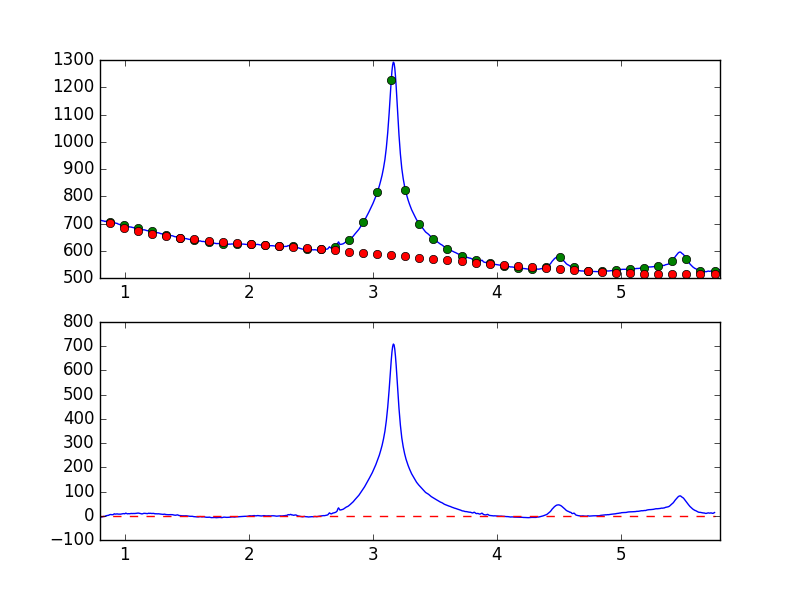

The table this chart was drawn from, first rows:
7.681951752392544019e-01, -7.254985817245710678e+00
7.738631750302433776e-01, -6.718658824630324489e+00
7.795311748212323533e-01, -5.877412485939203179e+00
7.851991746122213289e-01, -6.320497857557256793e+00
7.908671744032103046e-01, -5.420491191181668000e+00
7.965351741941992803e-01, -4.369792957260074218e+00
8.022031739851883669e-01, -6.060998938739544428e+00
8.078711737761772316e-01, -5.682847496692829736e+00
8.135391735671662072e-01, -4.839177089848590185e+00
8.192071733581552939e-01, -4.465186040216508445e+00
8.248751731491442696e-01, -3.974405189337971933e+00
8.305431729401332452e-01, -2.443817527191299632e+00
8.362111727311222209e-01, -2.729824989067992647e+00
8.418791725221110855e-01, -2.476305096196597333e+00
8.475471723131001722e-01, -1.024529962251108373e-03
8.532151721040891479e-01, 3.361357704383181044e-01
8.588831718950781235e-01, 9.650287525256544541e-01
8.645511716860672102e-01, 1.735368203665075271e+00
8.702191714770560749e-01, 1.764995352628375258e+00
8.758871712680450505e-01, 3.916685510217348565e+00
8.815551710590340262e-01, 4.696829709891630955e+00
8.872231708500230019e-01, 5.245235842890224376e+00
8.928911706410120885e-01, 4.394375813607098280e+00
8.985591704320010642e-01, 4.564728227966043050e+00
9.042271702229900399e-01, 4.058180383298122251e+00
9.098951700139790155e-01, 6.372664498808489952e+00
9.155631698049678802e-01, 8.155648926515596031e+00
9.212311695959569668e-01, 7.122167936405730870e+00
9.268991693869459425e-01, 6.732678161747344348e+00
9.325671691779349182e-01, 7.266056645964454219e+00
9.382351689689240049e-01, 7.898885510606532989e+00
9.439031687599129805e-01, 6.886054982691462101e+00
9.495711685509018452e-01, 6.873019254081214058e+00
9.552391683418909318e-01, 6.748213473668897677e+00
9.609071681328797965e-01, 6.762560583316030716e+00
9.665751679238688832e-01, 6.628470341290608303e+00
9.722431677148579698e-01, 7.299746548829716630e+00
9.779111675058468345e-01, 7.848662245451350827e+00
9.835791672968358101e-01, 8.549822013641914964e+00
9.892471670878246748e-01, 8.898167349951108918e+00
9.949151668788137615e-01, 8.640348735303177818e+00
1.000583166669802848e+00, 8.116864562617024603e+00
1.006251166460791602e+00, 1.066970350560359293e+01
1.011919166251780799e+00, 1.000948242340587058e+01
1.017587166042769553e+00, 8.574723448603663201e+00
1.023255165833758751e+00, 7.847283674715868074e+00
1.028923165624747726e+00, 8.633544121041268227e+00
1.034591165415736702e+00, 8.504473209222737751e+00
1.040259165206725678e+00, 8.384310845278378110e+00
1.045927164997714431e+00, 8.929230528976290771e+00
1.051595164788703629e+00, 9.563105955396736135e+00
1.057263164579692605e+00, 9.092257108683043043e+00
1.062931164370681802e+00, 9.406866277665471898e+00
1.068599164161670556e+00, 9.267293973830419418e+00
1.074267163952659310e+00, 9.489259595383714441e+00
1.079935163743648507e+00, 9.236077755374708431e+00
1.085603163534637483e+00, 9.557720781696161794e+00
1.091271163325626681e+00, 1.021741783817867599e+01
1.096939163116615434e+00, 1.035864711209012512e+01
1.102607162907604632e+00, 1.019745759147963327e+01
1.108275162698593386e+00, 1.106122638939677927e+01
... 839 more rows
